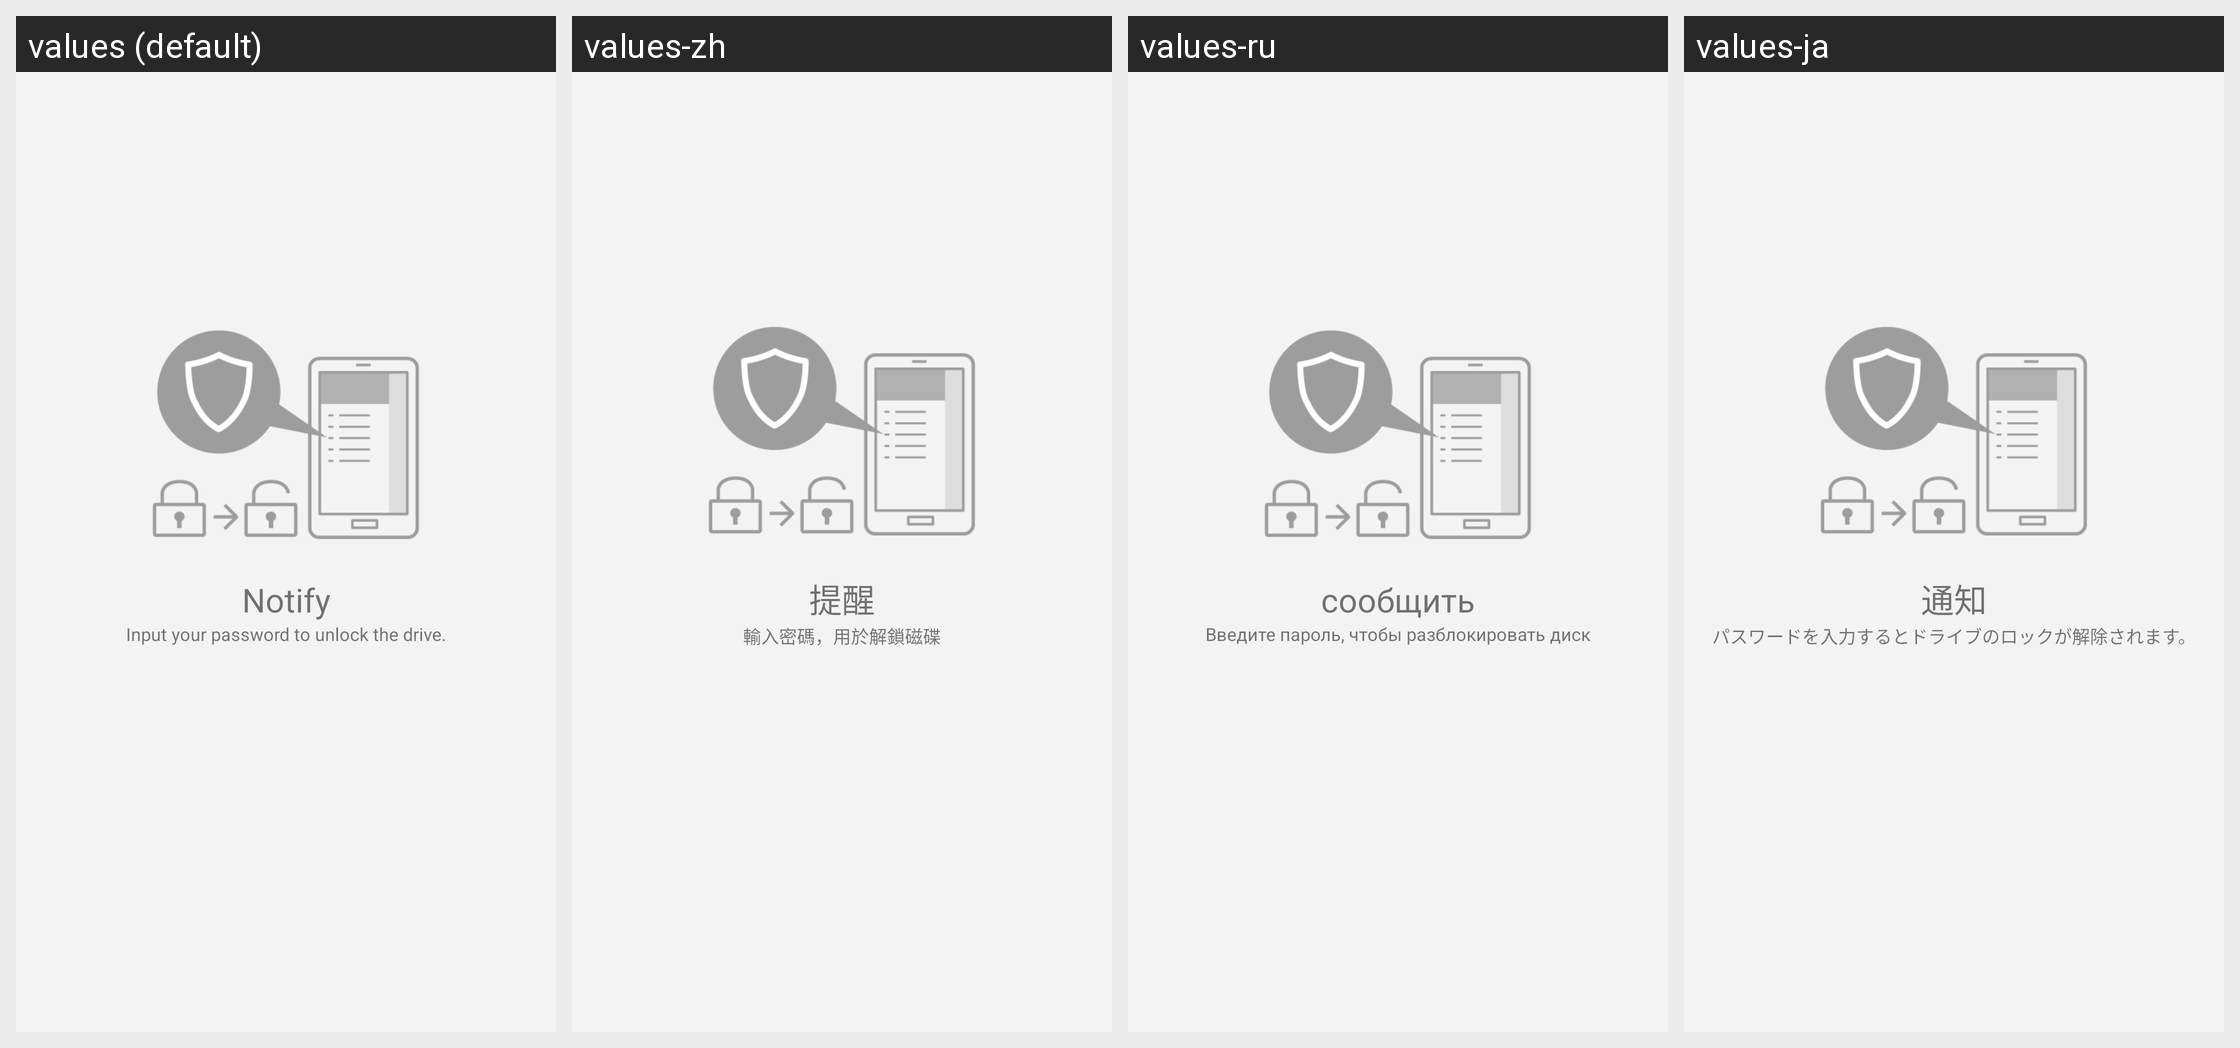

Translations of the strings shown on this Android screen, per locale in the grid:
Android screen res/layout/remind_unlock_layout.xml rendered under 4 locales, left to right: values (default), values-zh, values-ru, values-ja. Device: Nexus 5 (rendered at 1080×1920; each locale shown at half size, 540×960, under a caption strip naming it); theme AppTheme.
Other locales in the repository, not shown: values-de, values-es, values-fr, values-it, values-ko, values-tr, values-za.
Strings drawn on this screen, with the default value and each locale's value (text and hints the layout hard-codes, and strings that could not be matched under every locale, appear in the picture but are not listed):

security_notify
  values: Notify
  values-zh: 提醒
  values-ru: сообщить
  values-ja: 通知

MSG_UserUnlockDisk
  values: Input your password to unlock the drive.
  values-zh: 輸入密碼，用於解鎖磁碟
  values-ru: Введите пароль, чтобы разблокировать диск
  values-ja: パスワードを入力するとドライブのロックが解除されます。
